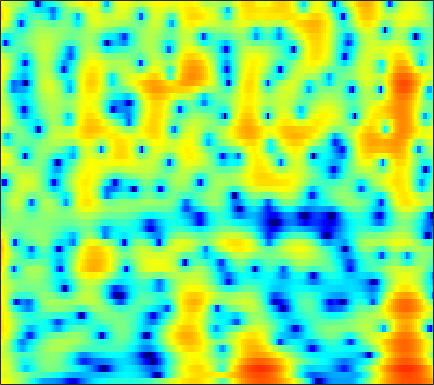

The data file committed next to this chart (first rows):
5.9872, 5.7196, 5.3099, 4.8339, 4.4326, 3.8379, 3.1685, 2.6153, 1.8073, 0.91391, -0.067172, -0.86103, -1.9923, -3.1982, -4.1442, -5.4272, -6.6894, -7.5811, -8.621, -9.4461, -10, -10.25, -10.445, -10.585
4.196, 4.148, 3.98, 3.705, 3.436, 3.005, 2.506, 2.098, 1.526, 0.9376, 0.3495, -0.07843, -0.619, -1.116, -1.456, -1.869, -2.237, -2.488, -2.799, -3.091, -3.376, -3.597, -3.918, -4.282
5.287, 5.016, 4.485, 3.753, 3.065, 1.947, 0.5796, -0.6277, -2.498, -4.642, -6.818, -8.042, -8.29, -7.114, -5.929, -4.435, -3.193, -2.438, -1.641, -1.052, -0.6436, -0.4402, -0.2962, -0.2838
4.852, 4.44, 3.77, 2.96, 2.255, 1.192, -0.003269, -0.9719, -2.316, -3.61, -4.625, -5.041, -5.035, -4.509, -3.913, -3.034, -2.186, -1.613, -0.9567, -0.4338, -0.04828, 0.1504, 0.2946, 0.3014
3.871, 3.424, 2.734, 1.949, 1.313, 0.433, -0.4389, -1.055, -1.787, -2.364, -2.739, -2.868, -2.847, -2.628, -2.367, -1.93, -1.446, -1.079, -0.609, -0.1901, 0.1567, 0.3585, 0.5373, 0.6141
4.139, 3.526, 2.501, 1.227, 0.101, -1.638, -3.643, -5.295, -7.532, -9.201, -9.435, -8.698, -7.211, -5.685, -4.637, -3.395, -2.303, -1.584, -0.738, -0.01513, 0.5931, 0.9788, 1.393, 1.706
5.253, 4.553, 3.366, 1.869, 0.52, -1.597, -4.091, -6.192, -9.101, -11.32, -11.63, -10.82, -9.358, -7.913, -6.886, -5.579, -4.337, -3.453, -2.35, -1.366, -0.5175, 0.02557, 0.6231, 1.112
6.97, 6.345, 5.323, 4.09, 3.029, 1.444, -0.2918, -1.672, -3.622, -5.736, -8.093, -10.13, -13.28, -15.9, -15.33, -12.1, -9.02, -7.222, -5.349, -3.971, -2.965, -2.394, -1.855, -1.513
7.557, 7.019, 6.161, 5.148, 4.288, 3.005, 1.593, 0.4565, -1.151, -2.881, -4.745, -6.18, -7.918, -8.992, -9.094, -8.438, -7.388, -6.618, -5.792, -5.294, -5.198, -5.363, -5.906, -6.859
7.107, 6.585, 5.765, 4.828, 4.065, 2.972, 1.817, 0.9404, -0.1976, -1.278, -2.264, -2.908, -3.611, -4.106, -4.34, -4.502, -4.552, -4.569, -4.626, -4.831, -5.288, -5.856, -6.925, -8.495
7.051, 6.366, 5.305, 4.117, 3.176, 1.871, 0.5423, -0.4288, -1.638, -2.684, -3.525, -4.005, -4.434, -4.59, -4.543, -4.3, -3.932, -3.635, -3.283, -3.027, -2.897, -2.952, -3.154, -3.434
7.149, 6.12, 4.475, 2.498, 0.8343, -1.529, -3.861, -5.413, -7.016, -8.18, -9.315, -10.28, -11.42, -11.33, -10.09, -7.748, -5.516, -4.117, -2.61, -1.5, -0.6415, -0.1772, 0.229, 0.45
6.86, 5.66, 3.615, 0.9149, -1.663, -6.186, -13.29, -21.58, -16.02, -12.26, -11.44, -11.86, -13.11, -13.25, -11.34, -7.918, -5.035, -3.35, -1.597, -0.3122, 0.5491, 1.036, 1.483, 1.693
6.25, 5.4, 4.061, 2.493, 1.215, -0.4652, -1.936, -2.81, -3.556, -3.878, -3.955, -3.914, -3.738, -3.371, -2.956, -2.256, -1.501, -0.9497, -0.3312, 0.1722, 0.4277, 0.4618, 0.3328, 0.0075
5.287, 4.74, 3.938, 3.065, 2.373, 1.498, 0.7606, 0.2926, -0.2101, -0.5487, -0.7211, -0.7801, -0.7878, -0.7047, -0.6105, -0.4752, -0.3583, -0.3036, -0.3115, -0.4324, -0.6728, -0.9883, -1.632, -2.5
4.895, 4.31, 3.427, 2.533, 1.891, 1.108, 0.4949, 0.1865, -0.04879, -0.125, -0.09248, -0.02153, 0.1024, 0.2109, 0.264, 0.2816, 0.2233, 0.1119, -0.1265, -0.5376, -1.057, -1.524, -2.283, -3.221
5.625, 4.614, 2.992, 1.166, -0.2394, -1.927, -2.882, -2.879, -2.183, -1.233, -0.37, 0.1784, 0.761, 1.149, 1.331, 1.44, 1.397, 1.253, 0.9391, 0.4451, -0.2753, -0.9083, -1.875, -3.024
7.062, 5.718, 3.409, 0.2605, -2.894, -9.345, -16.31, -9.998, -5.015, -2.289, -0.6027, 0.2554, 1.032, 1.518, 1.749, 1.902, 1.884, 1.751, 1.433, 0.9818, 0.1935, -0.5891, -1.895, -3.594
7.447, 6.381, 4.755, 2.931, 1.602, 0.04737, -1.08, -1.502, -1.639, -1.578, -1.472, -1.423, -1.433, -1.422, -1.378, -1.27, -1.155, -1.057, -1.123, -1.358, -1.751, -2.31, -3.314, -4.561
8.065, 7.115, 5.758, 4.276, 3.126, 1.719, 0.454, -0.4128, -1.43, -2.422, -3.569, -4.591, -6.146, -7.638, -8.198, -7.544, -5.959, -4.803, -3.668, -3.222, -3.124, -3.347, -4.076, -5.144
9.01, 7.878, 6.128, 4.064, 2.314, -0.01319, -1.94, -2.879, -3.435, -3.723, -4.399, -5.375, -7.634, -11.41, -13.79, -10.88, -6.768, -4.682, -2.852, -1.853, -1.778, -2.086, -3.102, -4.927
8.121, 6.926, 4.861, 2.204, -0.5201, -5.824, -15.76, -15.94, -7.968, -4.687, -3.056, -2.443, -2.107, -1.884, -1.684, -1.225, -0.5685, -0.0811, 0.3018, 0.576, 0.4214, 0.04562, -0.7719, -2.041
4.958, 4.237, 3.022, 1.66, 0.5407, -0.8863, -1.912, -2.292, -2.234, -1.808, -1.297, -0.941, -0.5336, -0.1899, 0.01963, 0.2788, 0.4904, 0.6203, 0.7259, 0.6346, 0.48, 0.2272, -0.2343, -0.8397
2.215, 1.979, 1.593, 1.114, 0.8008, 0.3634, 0.01872, -0.1502, -0.2893, -0.3086, -0.2637, -0.2005, -0.07779, 0.02966, 0.1206, 0.2282, 0.3051, 0.3371, 0.3866, 0.3437, 0.2292, 0.1044, -0.1477, -0.4406
0.01778, 0.1342, 0.2981, 0.3646, 0.4132, 0.4201, 0.3836, 0.3423, 0.2577, 0.1658, 0.07461, 0.01236, -0.0542, -0.09405, -0.08853, -0.05108, 0.02864, 0.0824, 0.1452, 0.2377, 0.2401, 0.2359, 0.1633, 0.04511
-2.198, -1.575, -0.8041, -0.105, 0.2392, 0.6078, 0.7871, 0.798, 0.6967, 0.4439, 0.1014, -0.1922, -0.5865, -0.8603, -0.9655, -0.9234, -0.6931, -0.4218, -0.08792, 0.2548, 0.5225, 0.6503, 0.7435, 0.7034
-4.785, -2.89, -1.029, 0.3238, 1.07, 1.711, 2.023, 2.039, 1.765, 1.142, 0.1374, -0.862, -2.435, -3.992, -4.654, -4.286, -2.945, -1.813, -0.4078, 0.5376, 1.221, 1.508, 1.665, 1.595
-3.658, -2.017, -0.07016, 1.27, 2.103, 2.86, 3.242, 3.305, 3.001, 2.249, 0.8877, -0.6285, -3.703, -8.831, -14.14, -10.06, -4.739, -2.328, -0.3196, 0.9882, 1.639, 1.877, 1.853, 1.558
-2.564, -1.81, -0.8026, 0.2638, 0.9845, 1.842, 2.467, 2.759, 2.878, 2.689, 2.183, 1.625, 0.7266, -0.08383, -0.506, -0.5992, -0.3127, 0.1051, 0.3511, 0.4957, 0.2863, -0.001093, -0.5525, -1.259
-4.914, -4.726, -4.126, -2.725, -1.528, -0.05098, 1.271, 2.004, 2.752, 3.159, 3.331, 3.304, 3.158, 2.879, 2.645, 2.273, 1.837, 1.421, 0.7963, -0.1958, -1.424, -2.647, -4.516, -6.648
-10.94, -18.1, -17.31, -8.106, -4.641, -1.491, 0.5593, 1.699, 2.771, 3.482, 3.886, 4.041, 4.067, 3.91, 3.696, 3.253, 2.636, 1.936, 0.9283, -0.5266, -2.326, -4.154, -7.305, -11.93
-3.05, -3.636, -3.504, -2.367, -1.367, 0.03861, 1.142, 1.829, 2.483, 2.936, 3.189, 3.288, 3.272, 3.153, 2.948, 2.567, 1.995, 1.455, 0.4301, -0.7435, -2.22, -3.4, -5.113, -6.702
2.384, 2.081, 1.95, 1.874, 1.914, 1.955, 1.981, 1.95, 1.846, 1.68, 1.532, 1.439, 1.362, 1.343, 1.295, 1.174, 0.8939, 0.6714, -0.06426, -0.8912, -2.123, -3.142, -4.898, -6.758
5.235, 4.904, 4.461, 3.895, 3.511, 2.803, 2.02, 1.254, 0.1388, -1.129, -2.223, -2.72, -2.619, -1.963, -1.275, -0.5162, -0.04789, 0.1126, 0.01077, -0.4755, -1.42, -2.397, -4.197, -6.696
5.954, 5.547, 4.811, 4.085, 3.389, 2.403, 1.081, -0.1349, -2.373, -5.692, -11.6, -21.97, -13.74, -7.132, -4.392, -2.099, -0.6481, -0.1335, 0.4111, 0.3792, 0.1104, -0.3705, -1.208, -2.383
4.317, 3.557, 2.56, 1.777, 1.195, 0.5884, -0.1623, -0.8024, -1.962, -3.302, -4.622, -5.19, -4.893, -3.805, -2.804, -1.635, -0.6742, -0.007832, 0.4654, 0.8338, 1.008, 1.011, 0.8674, 0.6128
0.9319, -1.161, -3.605, -4.759, -4.055, -2.895, -1.841, -1.442, -1.17, -1.185, -1.339, -1.431, -1.532, -1.473, -1.422, -1.205, -0.9808, -0.6639, -0.2666, 0.3023, 0.7816, 1.18, 1.595, 1.942
0.1548, -3.01, -8.195, -9.741, -6.88, -3.756, -1.929, -1.145, -0.563, -0.4157, -0.5276, -0.7714, -1.286, -1.968, -2.582, -3.447, -4.141, -4.567, -3.902, -2.751, -1.205, -0.1534, 1.105, 2.034
3.882, 2.748, 1.508, 0.5902, 0.2875, 0.1073, -0.0121, -0.06982, -0.343, -0.7352, -1.283, -1.831, -2.71, -4.017, -5.335, -8.061, -12.87, -22.59, -16.79, -8.43, -4.26, -2.167, -0.1451, 1.169
5.709, 4.998, 4.034, 2.988, 2.246, 1.232, 0.1614, -0.6123, -1.729, -2.764, -3.685, -4.238, -4.801, -5.309, -5.764, -6.484, -6.897, -7.21, -6.212, -4.524, -2.668, -1.358, -0.04276, 0.8818
6.027, 5.388, 4.298, 3.07, 2.042, 0.4488, -1.348, -2.97, -5.393, -8.083, -10.37, -10.78, -9.657, -7.829, -6.671, -5.295, -4.245, -3.385, -2.366, -1.368, -0.3438, 0.3178, 1.001, 1.478
5.316, 4.584, 3.397, 2.046, 0.8887, -0.9037, -2.988, -4.824, -7.856, -11.91, -17.09, -17.54, -12.99, -9.257, -7.208, -5.106, -3.486, -2.404, -1.269, -0.2318, 0.5791, 1.053, 1.583, 1.879
4.403, 3.485, 2.174, 0.7288, -0.5004, -2.05, -3.665, -4.868, -6.302, -7.498, -8.138, -8.13, -7.528, -6.406, -5.352, -4.021, -2.603, -1.769, -0.6153, 0.3115, 1.034, 1.48, 1.899, 2.106
4.108, 2.865, 1.073, -0.8951, -2.345, -4.086, -5.455, -6.221, -6.885, -7.232, -7.211, -6.975, -6.277, -5.293, -4.376, -3.002, -1.742, -0.7379, 0.3555, 1.249, 1.993, 2.397, 2.693, 2.793
4.527, 2.815, -0.02396, -3.692, -6.726, -10.8, -12.17, -11.34, -10.55, -10.23, -10.29, -10.13, -9.059, -7.114, -5.449, -3.219, -1.246, 0.02617, 1.398, 2.5, 3.259, 3.604, 3.826, 3.763
5.407, 3.655, 0.6166, -3.285, -6.769, -11.7, -13.07, -12.09, -11.58, -12.63, -16.17, -23.05, -22.25, -11.79, -7.846, -4.107, -1.369, 0.09109, 1.759, 2.901, 3.591, 3.874, 3.963, 3.665
6.256, 4.956, 2.945, 0.7644, -0.8082, -2.876, -4.631, -5.736, -6.999, -8.206, -9.177, -9.473, -8.819, -7.055, -5.44, -3.173, -1.283, 0.09691, 1.384, 2.289, 2.828, 2.969, 2.759, 2.139
6.575, 5.599, 4.195, 2.695, 1.46, -0.2079, -1.876, -3.129, -4.799, -6.319, -7.385, -7.677, -7.261, -5.922, -4.604, -2.871, -1.107, -0.06957, 1.066, 1.843, 2.204, 2.171, 1.706, 0.7833
6.149, 5.35, 4.207, 3.003, 1.975, 0.4503, -1.248, -2.677, -5.101, -8.379, -13.3, -18.31, -14.88, -8.934, -5.944, -3.072, -0.9246, 0.1421, 1.313, 2.037, 2.314, 2.214, 1.757, 0.8497
4.239, 3.491, 2.538, 1.577, 0.8682, -0.09777, -1.188, -2.132, -3.616, -5.365, -7.104, -7.796, -7.126, -5.075, -3.413, -1.424, 0.1151, 1.098, 2.019, 2.57, 2.769, 2.701, 2.347, 1.64
0.1059, -0.966, -2.03, -2.531, -2.55, -2.311, -2.146, -2.15, -2.191, -2.252, -2.231, -2.066, -1.605, -0.8929, -0.2265, 0.6264, 1.47, 2.035, 2.576, 2.921, 3.057, 3.027, 2.733, 2.218
-5.834, -10.01, -17.29, -11.84, -8.3, -5.527, -3.871, -3.034, -2.267, -1.691, -1.174, -0.7962, -0.2425, 0.3344, 0.7883, 1.401, 1.95, 2.241, 2.611, 2.85, 2.942, 2.902, 2.71, 2.373
-2.957, -4.764, -6.382, -6.319, -5.641, -4.556, -3.722, -3.229, -2.754, -2.317, -1.817, -1.387, -0.7568, -0.08708, 0.3759, 0.9936, 1.485, 1.81, 2.134, 2.325, 2.387, 2.345, 2.249, 2.049
2.332, 1.458, 0.37, -0.5518, -1.129, -1.947, -2.82, -3.524, -4.311, -4.657, -4.327, -3.663, -2.548, -1.415, -0.6647, 0.1116, 0.7325, 1.122, 1.387, 1.501, 1.491, 1.436, 1.294, 1.135
6.019, 5.241, 4.11, 2.813, 1.702, -0.1173, -2.506, -4.941, -9.697, -16.89, -12.87, -8.565, -5.041, -2.877, -1.737, -0.7377, -0.1211, 0.05274, 0.1434, 0.01754, -0.2877, -0.5925, -1.117, -1.521
7.435, 6.748, 5.693, 4.45, 3.345, 1.636, -0.3839, -2.094, -4.498, -6.226, -6.262, -5.417, -4.174, -3.239, -2.805, -2.435, -2.403, -2.531, -2.738, -3.2, -4.04, -5.075, -6.986, -9.607
7.02, 6.406, 5.462, 4.449, 3.67, 2.616, 1.549, 0.7485, -0.2404, -1.099, -1.792, -2.261, -2.901, -3.719, -4.537, -5.788, -6.921, -7.221, -7.312, -7.144, -7.286, -7.842, -9.339, -11.74
5.958, 5.114, 4.025, 3.125, 2.651, 2.281, 2.019, 1.828, 1.481, 0.9851, 0.2897, -0.4237, -1.708, -3.557, -5.462, -9.506, -17.16, -24.98, -14.45, -9.656, -7.289, -6.243, -5.538, -5.043
